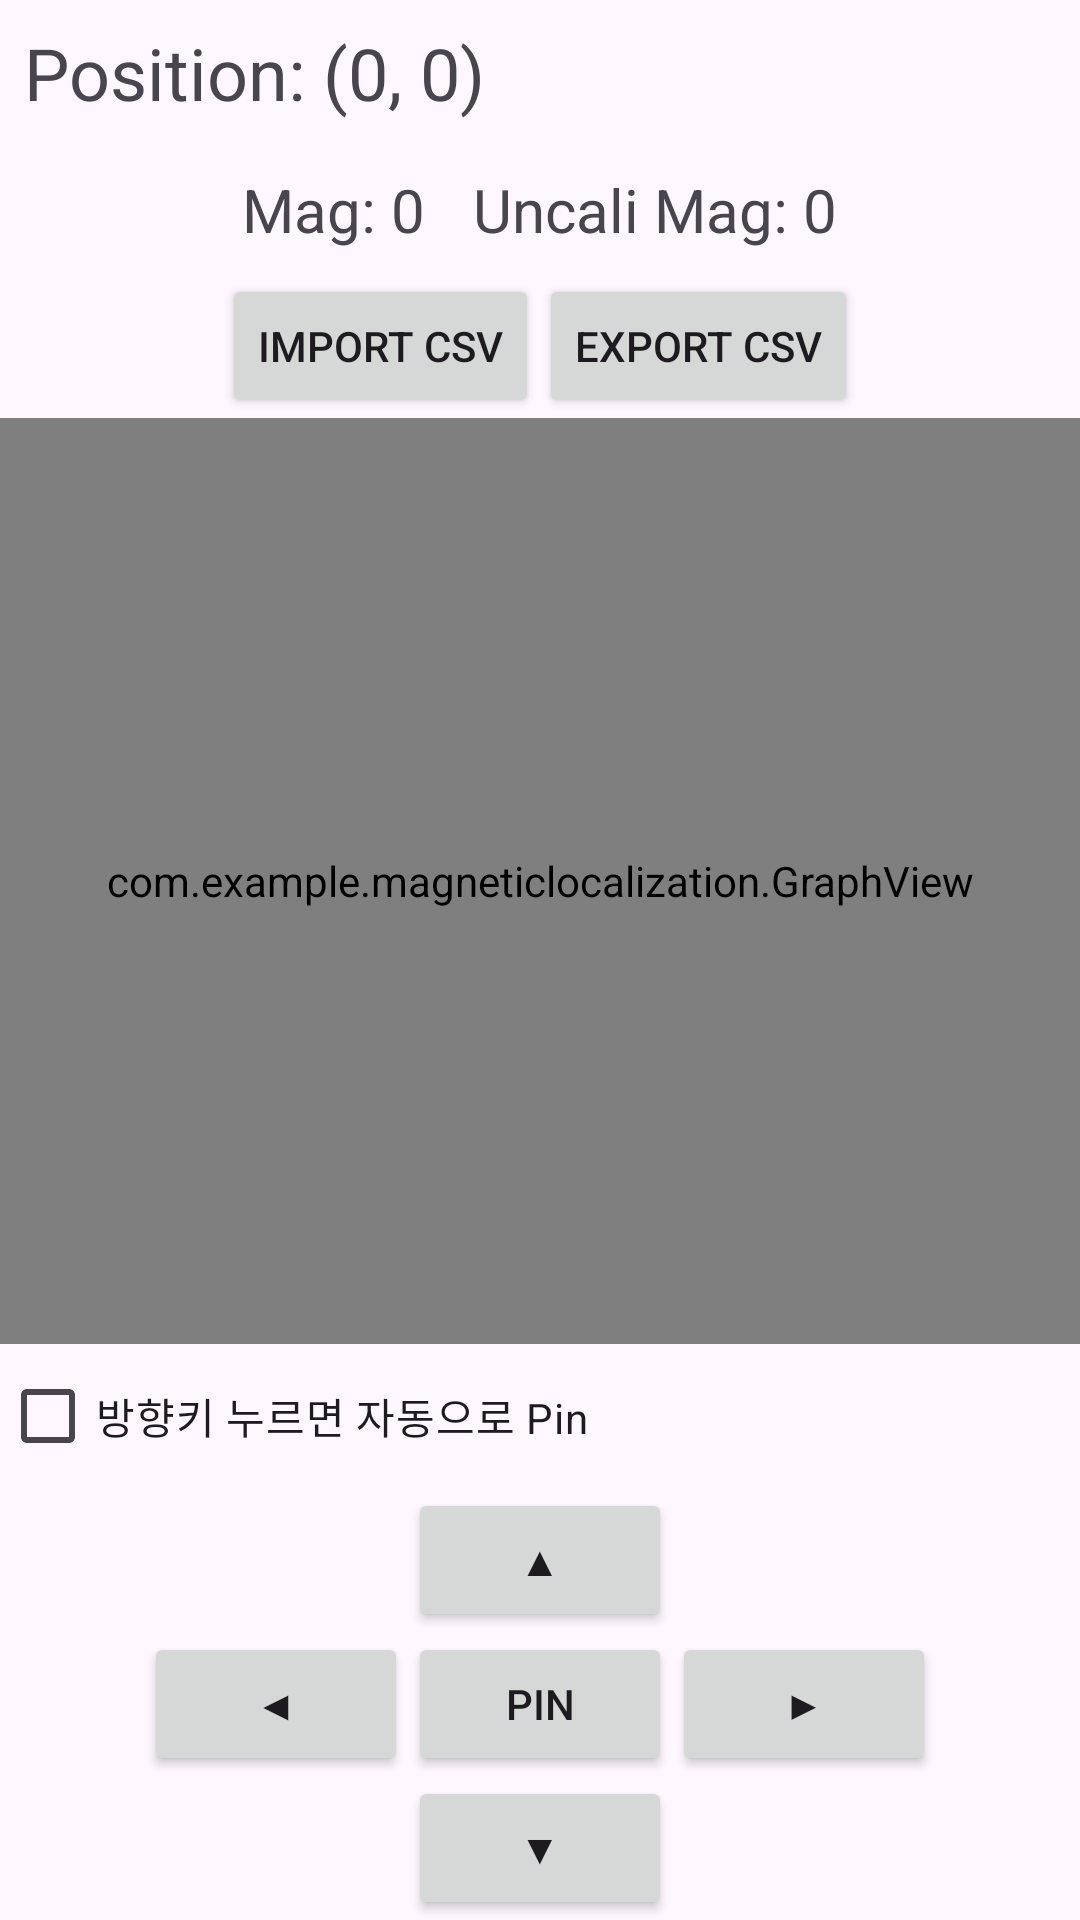

This screen was rendered from an Android layout file. Write that file and the resources it references.
<!-- AndroidManifest.xml: activity theme Theme.MagneticLocalization -->
<!-- res/layout/activity_main.xml -->
<LinearLayout
    xmlns:android="http://schemas.android.com/apk/res/android"
    android:layout_width="match_parent"
    android:layout_height="match_parent"
    android:orientation="vertical">

    
    <TextView
        android:id="@+id/positionTextView"
        android:layout_width="match_parent"
        android:layout_height="wrap_content"
        android:text="Position: (0, 0)"
        android:textSize="24sp"
        android:padding="8dp" />

    <LinearLayout
        android:layout_width="match_parent"
        android:layout_height="wrap_content"
        android:orientation="horizontal"
        android:gravity="center">
        <TextView
            android:id="@+id/magnetometerMagnitudeTextView"
            android:layout_width="wrap_content"
            android:layout_height="wrap_content"
            android:text="Mag: 0"
            android:textSize="20sp"
            android:padding="8dp" />

        <TextView
            android:id="@+id/uncalibratedMagnetometerMagnitudeTextView"
            android:layout_width="wrap_content"
            android:layout_height="wrap_content"
            android:text="Uncali Mag: 0"
            android:textSize="20sp"
            android:padding="8dp" />
    </LinearLayout>
















    <LinearLayout
        android:layout_width="match_parent"
        android:layout_height="wrap_content"
        android:orientation="horizontal"
        android:gravity="center">
        <Button
            android:id="@+id/buttonImport"
            android:layout_width="wrap_content"
            android:layout_height="wrap_content"
            android:text="Import CSV" />
        <Button
            android:id="@+id/buttonExport"
            android:layout_width="wrap_content"
            android:layout_height="wrap_content"
            android:text="Export CSV" />
    </LinearLayout>

    
    <com.example.magneticlocalization.GraphView
        android:id="@+id/graphView"
        android:layout_width="match_parent"
        android:layout_height="0dp"
        android:layout_weight="1"
        android:background="#f0f0f0" />

    <CheckBox
        android:id="@+id/autoPinCheckBox"
        android:layout_width="wrap_content"
        android:layout_height="wrap_content"
        android:text="방향키 누르면 자동으로 Pin" />

    
    <LinearLayout
        android:layout_width="match_parent"
        android:layout_height="wrap_content"
        android:orientation="horizontal"
        android:gravity="center">
        <Button
            android:id="@+id/buttonUp"
            android:layout_width="wrap_content"
            android:layout_height="wrap_content"
            android:text="▲" />
    </LinearLayout>

    <LinearLayout
        android:layout_width="match_parent"
        android:layout_height="wrap_content"
        android:orientation="horizontal"
        android:gravity="center">
        <Button
            android:id="@+id/buttonLeft"
            android:layout_width="wrap_content"
            android:layout_height="wrap_content"
            android:text="◀" />
        <Button
            android:id="@+id/buttonPin"
            android:layout_width="wrap_content"
            android:layout_height="wrap_content"
            android:text="Pin" />
        <Button
            android:id="@+id/buttonRight"
            android:layout_width="wrap_content"
            android:layout_height="wrap_content"
            android:text="▶" />
    </LinearLayout>

    <LinearLayout
        android:layout_width="match_parent"
        android:layout_height="wrap_content"
        android:orientation="horizontal"
        android:gravity="center">
        <Button
            android:id="@+id/buttonDown"
            android:layout_width="wrap_content"
            android:layout_height="wrap_content"
            android:text="▼" />
    </LinearLayout>

    








</LinearLayout>
<!-- resources referenced by this layout -->
<resources>
  <style name="Theme.MagneticLocalization" parent="Base.Theme.MagneticLocalization" />
  <style name="Base.Theme.MagneticLocalization" parent="Theme.Material3.DayNight.NoActionBar">
          
          
      </style>
</resources>
